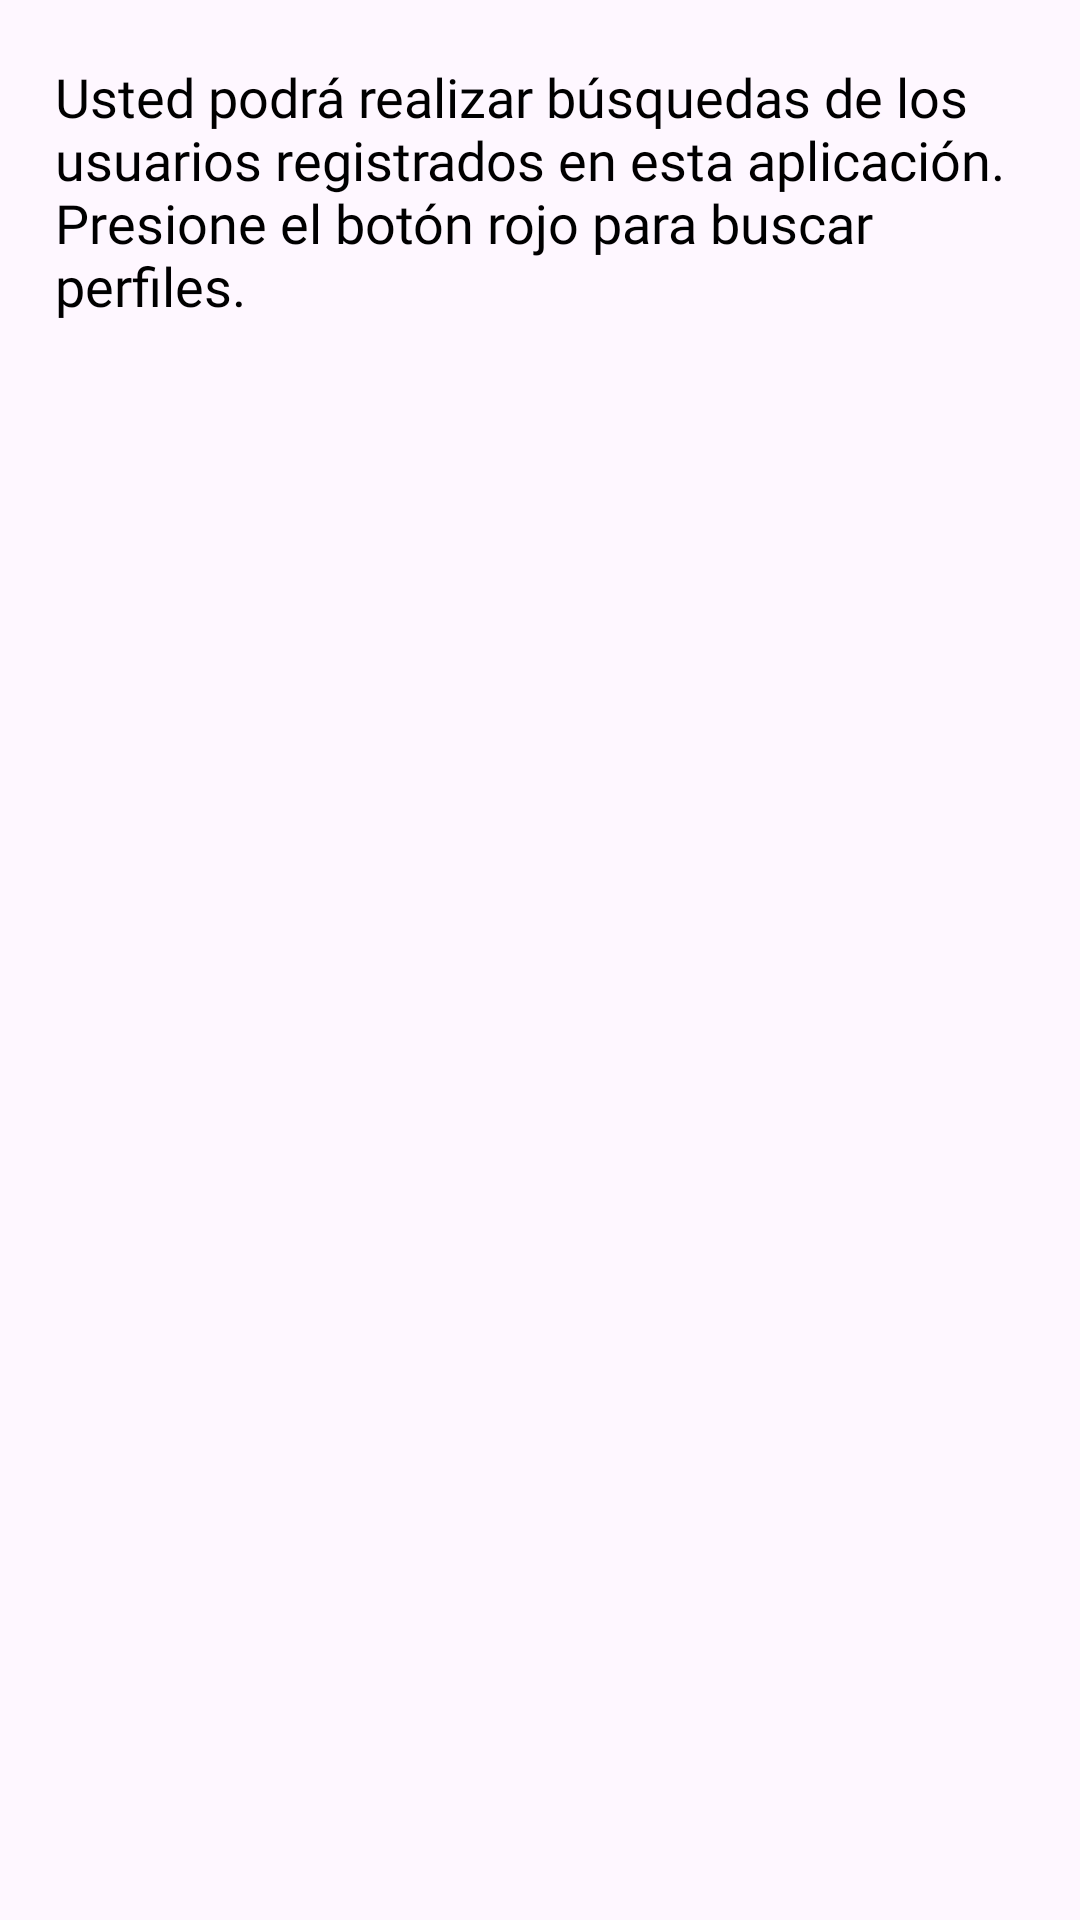

Reconstruct the res/layout file that produces this screen, plus the resources it refers to.
<!-- AndroidManifest.xml: application theme Theme.Faro -->
<!-- res/layout/fragment_perfil.xml -->
<?xml version="1.0" encoding="utf-8"?>
<RelativeLayout xmlns:android="http://schemas.android.com/apk/res/android"
    xmlns:app="http://schemas.android.com/apk/res-auto"
    xmlns:tools="http://schemas.android.com/tools"
    android:layout_width="match_parent"
    android:layout_height="match_parent"
    tools:context=".ui.perfil.PerfilFragment">

    <ScrollView
        android:layout_width="match_parent"
        android:layout_height="match_parent"
        app:layout_constraintTop_toTopOf="parent"
        tools:layout_editor_absoluteX="30dp">

        <LinearLayout
            android:layout_width="match_parent"
            android:layout_height="match_parent"
            android:orientation="vertical"
            android:gravity="center">

            
            <TextView
                android:id="@+id/tutorialText"
                android:layout_width="323dp"
                android:layout_height="217dp"
                android:layout_gravity="center"
                android:fontFamily="@font/timesnewroman"
                android:paddingTop="20dp"
                android:text="Usted podrá realizar búsquedas de los usuarios registrados en esta aplicación. Presione el botón rojo para buscar perfiles."
                android:textColor="#000000"
                android:textSize="18sp" />

        </LinearLayout>
    </ScrollView>
</RelativeLayout>
<!-- resources referenced by this layout -->
<resources>
  <style name="Theme.Faro" parent="Theme.MaterialComponents.DayNight.DarkActionBar">
          
          <item name="colorPrimary">@color/green</item>
          <item name="colorPrimaryVariant">@color/black</item>
          <item name="colorOnPrimary">@color/blackclaro</item>
          
          <item name="colorSecondary">@color/black</item>
          <item name="colorSecondaryVariant">@color/black</item>
          <item name="colorOnSecondary">@color/black</item>
          
          <item name="android:statusBarColor">?attr/colorPrimaryVariant</item>
          
      </style>
  <color name="green">#028C00</color>
  <color name="black">#FF000000</color>
  <color name="blackclaro">#323232</color>
</resources>
